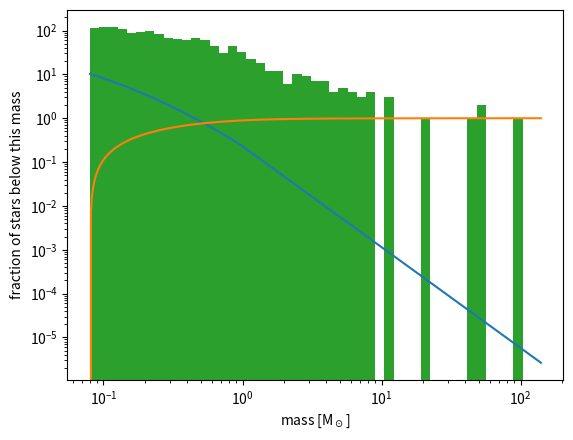

Recreate this plot in Python.
#%matplotlib inline
import matplotlib.pyplot as plt
import numpy as np

def Phi(m,alpha=2.3):
    '''
    Expression for \Phi(m) = dN/dm, which we will use for integration.
    inputs: mass in solar masses; optionally a slope for the high-mass end of the IMF.
    outputs: dN/dm at the given mass.
    '''
    if m <= 1.0:
        return 0.8202*np.exp(-np.log10(m/0.08)**2/(2*0.69**2))/m
    else:
        return 0.2289*m**(-alpha)
            
def mPhi(m,alpha=2.3):
    '''
    Expression for m*\Phi(m), which is useful for integration.
    Inputs: mass, slope of the high-mass end of the IMF.
    outputs: m*dN/dm at the given mass
    '''
    return m*Phi(m,alpha)


mass = np.logspace(np.log10(0.08),np.log10(140),500)
phi = np.zeros_like(mass)

for i in range(phi.size):
    phi[i] = Phi(mass[i])

plt.plot(mass,phi)
plt.xscale('log')
plt.yscale('log')
plt.xlabel(r'mass [M$_\odot$]')
plt.ylabel('dN/dm')

import scipy.integrate as integrate

total = integrate.quad(mPhi,0.08,140)

print("total integrated value is:",total[0], 'solar masses')

cluster_mass = 1.0e+4 # in solar masses
total_stars = cluster_mass * integrate.quad(Phi,0.08,140)[0]

print("there are:", total_stars, "total stars on average in this cluster of mass", cluster_mass, "solar masses")


stars_8_10_msun = cluster_mass * integrate.quad(Phi,8,10)[0]

print("and there are", stars_8_10_msun, "stars between 8 and 10 solar masses")


# array of fractional values.
frac = np.zeros_like(mass)

# normalization (total integral of Phi over mass range)
norm = integrate.quad(Phi,0.08,140)[0]

# loop over masses, calculating fraction of stars up to that mass (normalized to 1 at high mass)
for i in range(mass.size):
    frac[i] = integrate.quad(Phi,0.08,mass[i])[0]/norm
    
plt.plot(mass,frac)
#plt.yscale('log')
plt.xscale('log')
plt.xlabel(r'mass [M$_\odot$]')
plt.ylabel('fraction of stars below this mass')

print("the mass of a 10th percentile star is:", np.interp(0.1,frac,mass), "solar masses")
print("the mass of a 50th percentile star is:", np.interp(0.5,frac,mass), "solar masses")
print("the mass of a 90th percentile star is:", np.interp(0.9,frac,mass), "solar masses")
print("the mass of a 99th percentile star is:", np.interp(0.99,frac,mass), "solar masses")
print("the mass of a 99.9th percentile star is:", np.interp(0.999,frac,mass), "solar masses")

# desired mass of cluster (in solar masses)
mdesired = 1.0e+3

# list of masses - we'll use this to keep track 
# of our cluster's actual stellar population
massdist = []
mtotal = 0.0

# loop until we reach the desired total (or slightly exceed it)
while mtotal < mdesired:
    # randomly generate a stellar mass using the 
    # cumulative distribuion function from above
    this_mass = np.interp(np.random.rand(),frac,mass)
    
    # keep track of this star and total mass
    massdist.append(this_mass)
    mtotal += this_mass

plt.hist(massdist,bins=np.logspace(np.log10(0.08),np.log10(140),50),log=True)
plt.xscale('log')

massdist = np.array(massdist)

total_cluster_mass = massdist.sum()

print("total cluster mass is", total_cluster_mass, "solar masses with", massdist.size, "total stars")

num_massive_stars = massdist[massdist >= 30.0].size
print('there are', num_massive_stars, 'with a mass of at least 30 solar masses')

# put your code here!


# put your code here!


